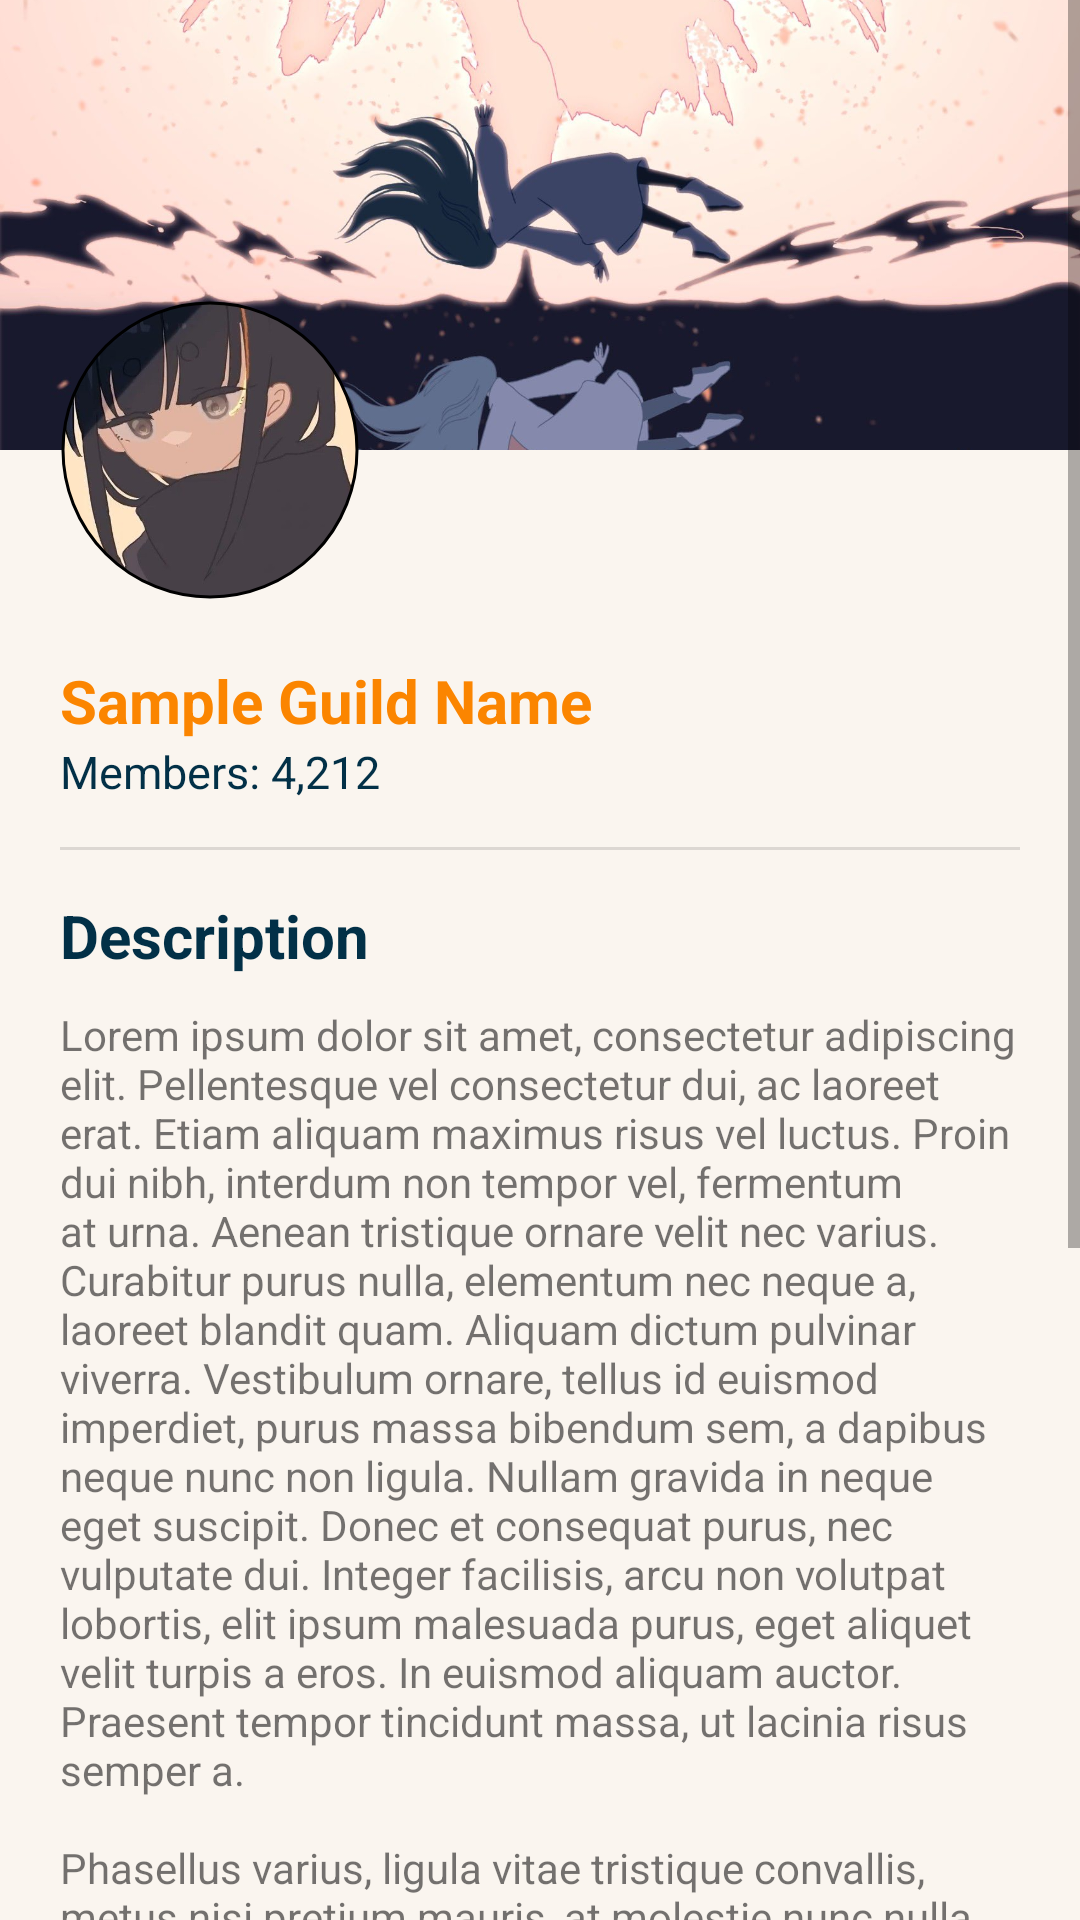

Layout XML and referenced resources for this Android screen:
<!-- AndroidManifest.xml: application theme Theme.Teamwork -->
<!-- res/layout/fragment_guild_preview.xml -->
<?xml version="1.0" encoding="utf-8"?>
<ScrollView xmlns:android="http://schemas.android.com/apk/res/android"
    xmlns:tools="http://schemas.android.com/tools"
    android:layout_width="match_parent"
    android:layout_height="wrap_content"
    xmlns:app="http://schemas.android.com/apk/res-auto"
    tools:context=".ui.home.guilds.profile.GuildProfileFragment">

    <androidx.constraintlayout.widget.ConstraintLayout
        android:layout_width="match_parent"
        android:layout_height="wrap_content">

        <ImageView
            android:id="@+id/iv_guild_header"
            android:layout_width="match_parent"
            android:layout_height="150dp"
            app:layout_constraintTop_toTopOf="parent"
            app:layout_constraintStart_toStartOf="parent"
            app:layout_constraintEnd_toEndOf="parent"
            android:src="@drawable/placeholder_guild_header"
            android:adjustViewBounds="true"
            android:scaleType="centerCrop"/>

        <com.google.android.material.imageview.ShapeableImageView
            android:id="@+id/siv_guild_dp"
            android:layout_width="100dp"
            android:layout_height="100dp"
            app:layout_constraintStart_toStartOf="@id/iv_guild_header"
            android:layout_marginStart="20dp"
            app:layout_constraintTop_toBottomOf="@id/iv_guild_header"
            app:layout_constraintBottom_toBottomOf="@id/iv_guild_header"
            app:shapeAppearanceOverlay="@style/roundedImageViewRounded"
            android:padding="1dp"
            app:strokeWidth="1dp"
            app:strokeColor="@color/black"
            android:src="@drawable/placeholder_guild_dp"
            android:adjustViewBounds="true"
            android:scaleType="centerCrop"/>

        <androidx.appcompat.widget.LinearLayoutCompat
            app:layout_constraintTop_toBottomOf="@id/siv_guild_dp"
            android:layout_width="match_parent"
            android:layout_height="wrap_content"
            android:padding="20dp"
            android:orientation="vertical">

            <androidx.appcompat.widget.LinearLayoutCompat
                android:layout_width="match_parent"
                android:layout_height="wrap_content"
                android:orientation="horizontal"
                android:weightSum="4">

                <androidx.appcompat.widget.LinearLayoutCompat
                    android:layout_width="wrap_content"
                    android:layout_height="wrap_content"
                    android:orientation="vertical"
                    android:layout_weight="2">

                    <TextView
                        android:id="@+id/tv_guild_name"
                        android:layout_width="wrap_content"
                        android:layout_height="wrap_content"
                        style="@style/guild_name"
                        android:textSize="20sp"
                        android:text="Sample Guild Name"/>

                    <TextView
                        android:id="@+id/tv_guild_members"
                        android:layout_width="wrap_content"
                        android:layout_height="wrap_content"
                        android:textSize="15sp"
                        style="@style/guild_description"
                        android:text="@string/sample_member_count"/>
                </androidx.appcompat.widget.LinearLayoutCompat>

            </androidx.appcompat.widget.LinearLayoutCompat>

            <View
                android:layout_width="match_parent"
                android:layout_height="1dp"
                android:background="?android:attr/dividerHorizontal"
                android:layout_marginTop="15dp"
                android:layout_marginBottom="15dp"/>

            <TextView
                android:layout_width="wrap_content"
                android:layout_height="wrap_content"
                android:text="Description"
                style="@style/guild_description"
                android:textSize="20sp"
                android:layout_marginBottom="10dp"
                android:textStyle="bold"/>

            <TextView
                android:id="@+id/tv_guild_description"
                android:layout_width="match_parent"
                android:layout_height="wrap_content"
                android:text="@string/desc_dummy_text_long"/>

            <com.google.android.material.button.MaterialButton
                android:id="@+id/mbtn_action"
                android:layout_width="wrap_content"
                android:layout_height="wrap_content"
                android:layout_marginTop="20dp"
                android:text="JOIN GUILD"
                android:layout_gravity="center"
                android:padding="10dp"/>
        </androidx.appcompat.widget.LinearLayoutCompat>


    </androidx.constraintlayout.widget.ConstraintLayout>
</ScrollView>
<!-- resources referenced by this layout -->
<resources>
  <color name="black">#FF000000</color>
  <!-- drawable placeholder_guild_dp: jpg bitmap (drawable-xxhdpi, 23879 bytes) -->
  <!-- drawable placeholder_guild_header: jpg bitmap (drawable, 104157 bytes) -->
  <string name="desc_dummy_text_long">Lorem ipsum dolor sit amet, consectetur adipiscing elit. Pellentesque vel consectetur dui, ac laoreet erat. Etiam aliquam maximus risus vel luctus. Proin dui nibh, interdum non tempor vel, fermentum at urna. Aenean tristique ornare velit nec varius. Curabitur purus nulla, elementum nec neque a, laoreet blandit quam. Aliquam dictum pulvinar viverra. Vestibulum ornare, tellus id euismod imperdiet, purus massa bibendum sem, a dapibus neque nunc non ligula. Nullam gravida in neque eget suscipit. Donec et consequat purus, nec vulputate dui. Integer facilisis, arcu non volutpat lobortis, elit ipsum malesuada purus, eget aliquet velit turpis a eros. In euismod aliquam auctor. Praesent tempor tincidunt massa, ut lacinia risus semper a. \n\nPhasellus varius, ligula vitae tristique convallis, metus nisi pretium mauris, at molestie nunc nulla ut ante. Ut efficitur dui nec nulla facilisis aliquet. Phasellus dignissim purus enim, in ornare quam elementum et. Duis mollis orci mauris, ac sagittis eros fringilla quis. Vivamus sit amet nisi vitae tellus posuere sollicitudin. Sed sed lectus ac orci ultricies ultricies et sed turpis. Suspendisse tincidunt non metus sed pulvinar. Mauris placerat ligula sed tellus porttitor, sit amet tempus velit feugiat. Morbi quis ex interdum metus fermentum laoreet ac eget lacus. Praesent et odio ligula. In hac habitasse platea dictumst. Suspendisse rutrum vitae turpis a mattis. Nunc vitae molestie justo. Donec sit amet sapien nec nunc faucibus lobortis. Morbi vehicula mauris id eros ultricies vestibulum. Praesent nec lacinia leo, vel placerat quam.</string>
  <string name="sample_member_count">Members: 4,212</string>
  <style name="guild_description" parent="TextAppearance.AppCompat">
          <item name="android:textColor">@color/app_navy_blue</item>
          <item name="android:textSize">12sp</item>
          <item name="android:lineSpacingExtra">5dp</item>
      </style>
  <style name="guild_name" parent="TextAppearance.AppCompat">
          <item name="android:textColor">@color/app_orange</item>
          <item name="android:textSize">13sp</item>
          <item name="android:textStyle">bold</item>
      </style>
  <style name="roundedImageViewRounded" parent="">
          <item name="cornerFamily">rounded</item>
          <item name="cornerSize">50%</item>
      </style>
  <style name="Theme.Teamwork" parent="Theme.MaterialComponents.DayNight.NoActionBar">
          
          <item name="colorPrimary">@color/app_orange</item>
          <item name="colorPrimaryVariant">@color/app_orange</item>
          <item name="colorOnPrimary">@color/white</item>
          
          <item name="colorSecondary">@color/app_yellow</item>
          <item name="colorSecondaryVariant">@color/app_yellow</item>
          <item name="colorOnSecondary">@color/black</item>
          
          <item name="android:statusBarColor" tools:targetApi="l">?attr/colorPrimaryVariant</item>
          
          <item name="android:windowBackground">@color/app_background</item>
          <item name="android:textColorPrimary">@color/white</item>
          <item name="actionMenuTextColor">@color/black</item>
      </style>
  <color name="app_navy_blue">#023047</color>
  <color name="app_orange">#FB8500</color>
  <color name="white">#FFFFFFFF</color>
  <color name="app_yellow">#FFB703</color>
  <color name="app_background">#FAF5EF</color>
</resources>
